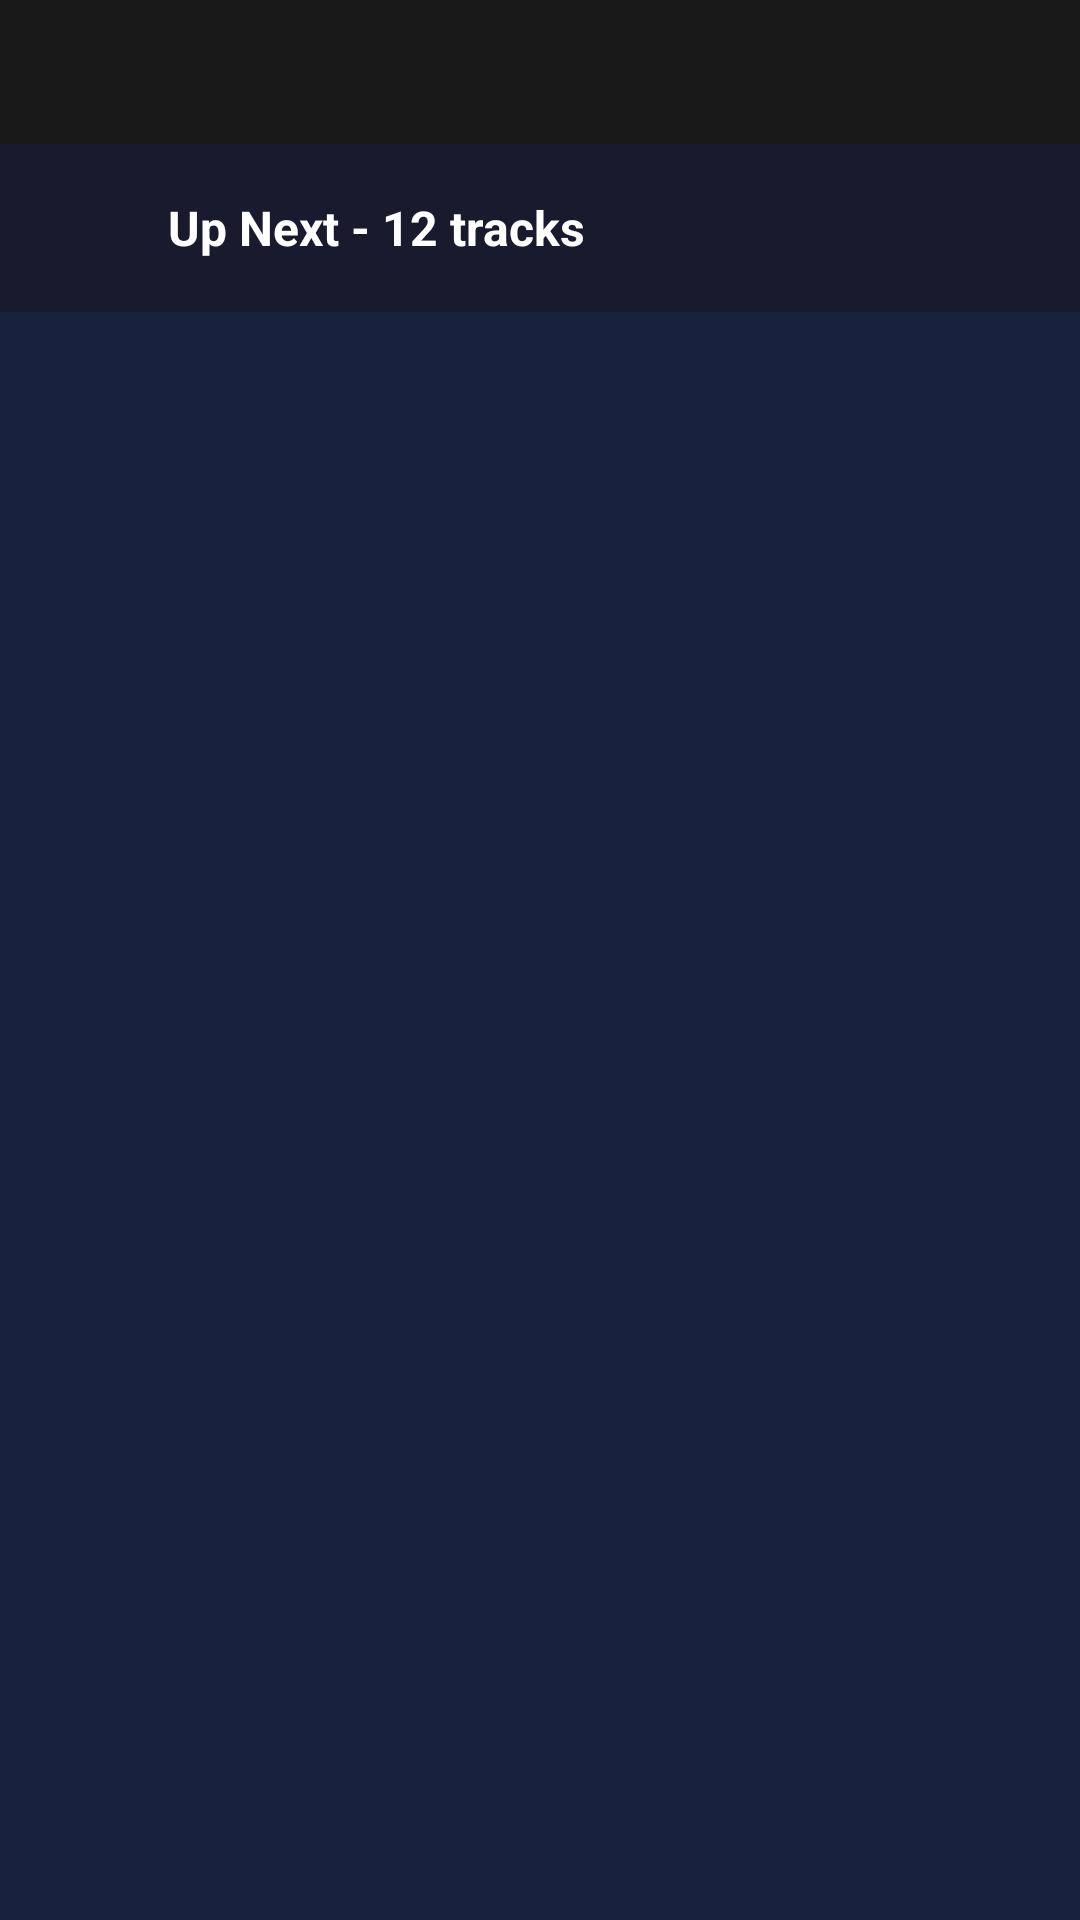

The Android layout XML behind this screen, and the referenced resources:
<!-- AndroidManifest.xml: application theme Theme.AndroidEBook_V16 -->
<!-- res/layout/dialog_playlist.xml -->
<?xml version="1.0" encoding="utf-8"?>
<androidx.constraintlayout.widget.ConstraintLayout xmlns:android="http://schemas.android.com/apk/res/android"
    xmlns:app="http://schemas.android.com/apk/res-auto"
    xmlns:tools="http://schemas.android.com/tools"
    android:layout_width="match_parent"
    android:layout_height="match_parent"
    android:background="@color/playlist_overlay_background"
    android:paddingTop="48dp">

    
    <LinearLayout
        android:id="@+id/titleBar"
        android:layout_width="match_parent"
        android:layout_height="wrap_content"
        android:background="@color/playlist_header_background"
        android:gravity="center_vertical"
        android:orientation="horizontal"
        android:padding="16dp"
        app:layout_constraintTop_toTopOf="parent">

        <ImageView
            android:id="@+id/ivClose"
            android:layout_width="24dp"
            android:layout_height="24dp"
            android:src="@drawable/ic_close"
            android:contentDescription="Close"
            app:tint="@color/white" />

        <TextView
            android:id="@+id/tvPlaylistTitle"
            android:layout_width="0dp"
            android:layout_height="wrap_content"
            android:layout_marginStart="16dp"
            android:layout_weight="1"
            android:text="Up Next - 12 tracks"
            android:textColor="@color/white"
            android:textSize="16sp"
            android:textStyle="bold" />

    </LinearLayout>

    
    <androidx.recyclerview.widget.RecyclerView
        android:id="@+id/rvPlaylist"
        android:layout_width="match_parent"
        android:layout_height="0dp"
        android:background="@color/playlist_background"
        android:clipToPadding="false"
        android:paddingBottom="32dp"
        app:layout_constraintBottom_toBottomOf="parent"
        app:layout_constraintTop_toBottomOf="@id/titleBar"
        tools:listitem="@layout/item_playlist_track" />

</androidx.constraintlayout.widget.ConstraintLayout>
<!-- res/layout/item_playlist_track.xml (included above) -->
<?xml version="1.0" encoding="utf-8"?>
<LinearLayout xmlns:android="http://schemas.android.com/apk/res/android"
    xmlns:app="http://schemas.android.com/apk/res-auto"
    xmlns:tools="http://schemas.android.com/tools"
    android:layout_width="match_parent"
    android:layout_height="wrap_content"
    android:background="?attr/selectableItemBackground"
    android:gravity="center_vertical"
    android:orientation="horizontal"
    android:paddingHorizontal="16dp"
    android:paddingVertical="12dp">

    <TextView
        android:id="@+id/tvTrackNumber"
        android:layout_width="32dp"
        android:layout_height="wrap_content"
        android:text="1"
        android:textColor="@color/white_alpha_70"
        android:textSize="14sp"
        tools:text="1" />

    <LinearLayout
        android:layout_width="0dp"
        android:layout_height="wrap_content"
        android:layout_marginStart="8dp"
        android:layout_weight="1"
        android:orientation="vertical">

        <TextView
            android:id="@+id/tvTrackName"
            android:layout_width="match_parent"
            android:layout_height="wrap_content"
            android:ellipsize="end"
            android:maxLines="1"
            android:textColor="@color/white"
            android:textSize="14sp"
            tools:text="Track 1 - Chapter Title" />

        <TextView
            android:id="@+id/tvTrackDuration"
            android:layout_width="wrap_content"
            android:layout_height="wrap_content"
            android:text="3:59"
            android:textColor="@color/white_alpha_70"
            android:textSize="12sp"
            android:visibility="gone" />

    </LinearLayout>

    <ImageView
        android:id="@+id/ivPlaying"
        android:layout_width="24dp"
        android:layout_height="24dp"
        android:src="@drawable/ic_equalizer"
        android:visibility="gone"
        android:contentDescription="Now Playing"
        app:tint="@color/cyan_accent"
        tools:visibility="visible" />

</LinearLayout>
<!-- resources referenced by this layout -->
<resources>
  <color name="cyan_accent">#00D9FF</color>
  <color name="playlist_background">#16213E</color>
  <color name="playlist_header_background">#1A1A2E</color>
  <color name="playlist_overlay_background">#E6000000</color>
  <color name="white">#FFFFFFFF</color>
  <color name="white_alpha_70">#B3FFFFFF</color>
  <!-- drawable ic_equalizer (drawable) -->
  <vector xmlns:android="http://schemas.android.com/apk/res/android"
      android:width="24dp"
      android:height="24dp"
      android:viewportWidth="24"
      android:viewportHeight="24">
      <path
          android:fillColor="#00D9FF"
          android:pathData="M10,20h4V4h-4v16zM4,20h4v-8H4v8zM16,9v11h4V9h-4z"/>
  </vector>
  <style name="Theme.AndroidEBook_V16" parent="Theme.MaterialComponents.DayNight.NoActionBar">
          
          <item name="windowActionBar">false</item>
          <item name="windowNoTitle">true</item>
          <item name="colorPrimary">@color/purple_500</item>
          <item name="colorPrimaryVariant">@color/purple_700</item>
          <item name="colorOnPrimary">@color/white</item>
          
          <item name="colorSecondary">@color/teal_200</item>
          <item name="colorSecondaryVariant">@color/teal_700</item>
          <item name="colorOnSecondary">@color/black</item>
          
          <item name="android:statusBarColor" tools:targetApi="l">@color/gray</item>
          <item name="bottomSheetDialogTheme">@style/AppBottomSheetDialogTheme</item>
          
          <item name="android:windowOptOutEdgeToEdgeEnforcement">true</item>
      </style>
  <color name="purple_500">#F97F68</color>
  <color name="purple_700">#F97F68</color>
  <color name="teal_200">#F97F68</color>
  <color name="teal_700">#F97F68</color>
  <color name="black">#FF000000</color>
  <color name="gray">#3f3d56</color>
  <style name="AppBottomSheetDialogTheme" parent="Theme.Design.Light.BottomSheetDialog">
          <item name="bottomSheetStyle">@style/AppModalStyle</item>
      </style>
  <style name="AppModalStyle" parent="Widget.Design.BottomSheet.Modal">
          <item name="android:background">@drawable/rectangle_bg_bottom_sheet_review</item>
      </style>
</resources>
